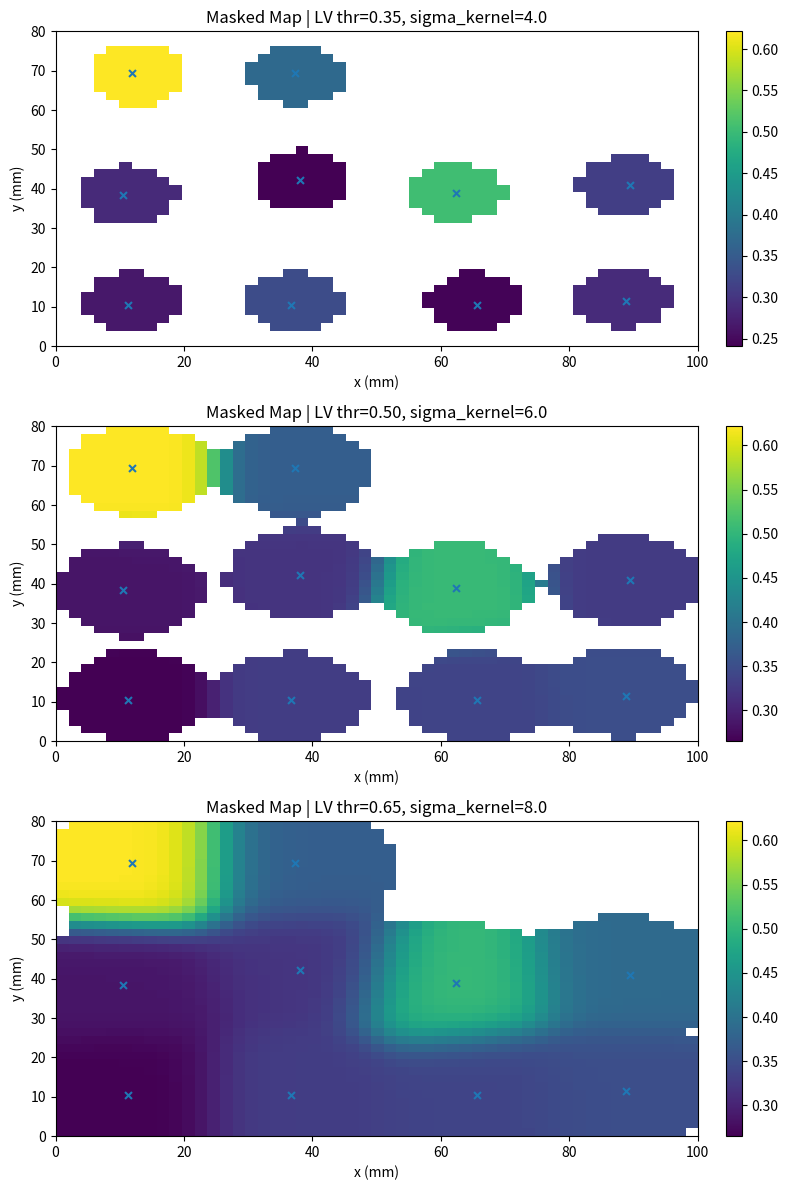

Python code for this plot:
import numpy as np
import pandas as pd
import matplotlib.pyplot as plt
from dataclasses import dataclass, asdict, replace
from pathlib import Path


# =========================================================
# 1) Configuration
# =========================================================

@dataclass
class DatasetConfig:
    # Global domain
    domain_width: float = 100.0
    domain_height: float = 80.0

    # Patch geometry
    patch_rows: int = 4
    patch_cols: int = 4
    electrode_spacing: float = 4.0

    # Dataset size
    n_samples: int = 1
    n_placements: int = 10

    # Time step between placements
    minutes_per_step: float = 25.0

    # Trajectory settings
    trajectory_mode: str = "zigzag"
    placement_jitter: float = 2.0
    angle_jitter_deg: float = 20.0

    # Hidden substrate
    n_sources: int = 2
    base_cv: float = 0.7
    min_cv: float = 0.20

    # Raw feature model parameters
    sigma_A: float = 18.0
    sigma_I: float = 15.0

    lat_noise_std: float = 2.0
    amp_noise_std: float = 0.05
    fi_noise_std: float = 0.03
    df_noise_std: float = 0.15

    amp_scale_1: float = 1.0
    amp_scale_2: float = 0.9

    fi_base: float = 0.20
    fi_alpha1: float = 0.18
    fi_alpha2: float = 0.18
    fi_beta: float = 0.30
    fi_gamma: float = 0.25

    df_base: float = 5.5
    df_lambda1: float = 1.0
    df_lambda2: float = 1.0
    df_mu: float = 1.2
    df_nu: float = 0.8

    # Dispersion weights
    disp_c1: float = 0.5
    disp_c2: float = 0.5

    # Smoothing / aggregation params
    sigma_smooth: float = 1.0
    sigma_kernel: float = 6.0
    low_voltage_threshold: float = 0.5
    grad_eps: float = 1e-6

    # Global map grid
    global_grid_step: float = 2.0

    # Confidence masking
    confidence_threshold_ratio: float = 0.15

    # PatchScore weights
    w1: float = 0.25
    w2: float = 0.25
    w3: float = 0.25
    w4: float = 0.25

    # DIC coefficients
    alpha: float = 0.4
    beta: float = 0.4
    gamma: float = 0.2

    random_seed: int = 42


# =========================================================
# 2) Utility functions
# =========================================================

def clamp(value, low, high):
    return max(low, min(high, value))


def rotation_matrix(angle_deg: float) -> np.ndarray:
    theta = np.deg2rad(angle_deg)
    c, s = np.cos(theta), np.sin(theta)
    return np.array([[c, -s],
                     [s,  c]])


def euclidean_distance(x1, y1, x2, y2):
    return np.sqrt((x1 - x2) ** 2 + (y1 - y2) ** 2)


def radial_bump(x, y, cx, cy, radius, strength):
    sigma = max(radius / 2.0, 1e-6)
    d2 = (x - cx) ** 2 + (y - cy) ** 2
    return strength * np.exp(-d2 / (2.0 * sigma ** 2))


def minmax_normalize(series: pd.Series, eps: float = 1e-8) -> pd.Series:
    return (series - series.min()) / (series.max() - series.min() + eps)


def gaussian_kernel_3x3():
    k = np.array([[1, 2, 1],
                  [2, 4, 2],
                  [1, 2, 1]], dtype=float)
    return k / k.sum()


def smooth_grid_3x3(grid: np.ndarray) -> np.ndarray:
    kernel = gaussian_kernel_3x3()
    padded = np.pad(grid, pad_width=1, mode="edge")
    out = np.zeros_like(grid, dtype=float)

    rows, cols = grid.shape
    for r in range(rows):
        for c in range(cols):
            window = padded[r:r+3, c:c+3]
            out[r, c] = np.sum(window * kernel)
    return out


# =========================================================
# 3) Hidden substrate generation
# =========================================================

def generate_hidden_substrate(config: DatasetConfig, rng: np.random.Generator) -> dict:
    W = config.domain_width
    H = config.domain_height
    margin = 12.0

    substrate = {}

    for k in range(1, config.n_sources + 1):
        substrate[f"source{k}_x"] = rng.uniform(margin, W - margin)
        substrate[f"source{k}_y"] = rng.uniform(margin, H - margin)

    substrate["block_x"] = rng.uniform(margin, W - margin)
    substrate["block_y"] = rng.uniform(margin, H - margin)
    substrate["block_radius"] = rng.uniform(8.0, 15.0)
    substrate["block_strength"] = rng.uniform(0.3, 0.7)

    substrate["lv_x"] = rng.uniform(margin, W - margin)
    substrate["lv_y"] = rng.uniform(margin, H - margin)
    substrate["lv_radius"] = rng.uniform(6.0, 14.0)
    substrate["lv_strength"] = rng.uniform(0.2, 0.6)

    substrate["vuln_x"] = rng.uniform(margin, W - margin)
    substrate["vuln_y"] = rng.uniform(margin, H - margin)
    substrate["vuln_radius"] = rng.uniform(8.0, 18.0)
    substrate["vuln_strength"] = rng.uniform(0.2, 0.8)

    return substrate


# =========================================================
# 4) Local patch geometry
# =========================================================

def build_local_patch_geometry(config: DatasetConfig) -> pd.DataFrame:
    rows = config.patch_rows
    cols = config.patch_cols
    spacing = config.electrode_spacing

    x = np.arange(cols) * spacing
    y = np.arange(rows) * spacing

    x = x - np.mean(x)
    y = y - np.mean(y)

    records = []
    electrode_id = 0

    for r, yy in enumerate(y):
        for c, xx in enumerate(x):
            records.append({
                "electrode_id": electrode_id,
                "row": r,
                "col": c,
                "x_local": float(xx),
                "y_local": float(yy),
            })
            electrode_id += 1

    return pd.DataFrame(records)


# =========================================================
# 5) Place patch on global domain
# =========================================================

def place_patch_on_global_domain(local_patch_df: pd.DataFrame,
                                 center_x: float,
                                 center_y: float,
                                 angle_deg: float) -> pd.DataFrame:
    df = local_patch_df.copy()

    R = rotation_matrix(angle_deg)
    local_xy = df[["x_local", "y_local"]].to_numpy()
    rotated_xy = local_xy @ R.T

    df["x_global"] = rotated_xy[:, 0] + center_x
    df["y_global"] = rotated_xy[:, 1] + center_y

    return df


# =========================================================
# 6) Trajectory generation
# =========================================================

def generate_trajectory(config: DatasetConfig, rng: np.random.Generator) -> pd.DataFrame:
    n = config.n_placements
    W = config.domain_width
    H = config.domain_height

    local_patch_df = build_local_patch_geometry(config)
    local_xy = local_patch_df[["x_local", "y_local"]].to_numpy()
    max_radius = np.sqrt((local_xy ** 2).sum(axis=1)).max()

    margin_x = max_radius + 2.0
    margin_y = max_radius + 2.0

    usable_w = W - 2 * margin_x
    usable_h = H - 2 * margin_y

    n_cols = int(np.ceil(np.sqrt(n)))
    n_rows = int(np.ceil(n / n_cols))

    xs = np.linspace(margin_x, margin_x + usable_w, n_cols)
    ys = np.linspace(margin_y, margin_y + usable_h, n_rows)

    centers = []
    for ridx, y in enumerate(ys):
        row_xs = xs if ridx % 2 == 0 else xs[::-1]
        for x in row_xs:
            centers.append((x, y))

    centers = centers[:n]

    records = []
    for k, (x0, y0) in enumerate(centers):
        x = x0 + rng.normal(0.0, config.placement_jitter)
        y = y0 + rng.normal(0.0, config.placement_jitter)

        x = clamp(x, margin_x, W - margin_x)
        y = clamp(y, margin_y, H - margin_y)

        angle = rng.normal(0.0, config.angle_jitter_deg)

        records.append({
            "placement_id": k,
            "time_index": k,
            "time_min": float(k * config.minutes_per_step),
            "center_x": float(x),
            "center_y": float(y),
            "angle_deg": float(angle),
        })

    return pd.DataFrame(records)


# =========================================================
# 7) Raw electrode-level feature generation
# =========================================================

def compute_raw_electrode_features(patch_df: pd.DataFrame,
                                   substrate: dict,
                                   config: DatasetConfig,
                                   rng: np.random.Generator) -> pd.DataFrame:
    df = patch_df.copy()

    x = df["x_global"].to_numpy()
    y = df["y_global"].to_numpy()

    d1 = euclidean_distance(x, y, substrate["source1_x"], substrate["source1_y"])
    d2 = euclidean_distance(x, y, substrate["source2_x"], substrate["source2_y"])

    S1 = np.exp(-d1 / config.sigma_I)
    S2 = np.exp(-d2 / config.sigma_I)
    interaction = S1 * S2

    block_field = radial_bump(
        x, y,
        substrate["block_x"], substrate["block_y"],
        substrate["block_radius"], substrate["block_strength"]
    )

    lv_field = radial_bump(
        x, y,
        substrate["lv_x"], substrate["lv_y"],
        substrate["lv_radius"], substrate["lv_strength"]
    )

    vuln_field = radial_bump(
        x, y,
        substrate["vuln_x"], substrate["vuln_y"],
        substrate["vuln_radius"], substrate["vuln_strength"]
    )

    v_eff = config.base_cv * (1.0 - block_field)
    v_eff = np.clip(v_eff, config.min_cv, None)

    T1 = d1 / v_eff
    T2 = d2 / v_eff

    lat_jitter = rng.normal(0.0, config.lat_noise_std, size=len(df))
    LAT = np.minimum(T1, T2) + vuln_field * lat_jitter
    LAT += rng.normal(0.0, 0.5, size=len(df))
    LAT = np.clip(LAT, 0.0, None)

    A = (
        config.amp_scale_1 * np.exp(-d1 / config.sigma_A)
        + config.amp_scale_2 * np.exp(-d2 / config.sigma_A)
        - lv_field
        + rng.normal(0.0, config.amp_noise_std, size=len(df))
    )
    A = np.clip(A, 0.0, None)

    FI = (
        config.fi_base
        + config.fi_alpha1 * S1
        + config.fi_alpha2 * S2
        + config.fi_beta * interaction
        + config.fi_gamma * vuln_field
        + rng.normal(0.0, config.fi_noise_std, size=len(df))
    )
    FI = np.clip(FI, 0.0, 1.0)

    DF = (
        config.df_base
        + config.df_lambda1 * S1
        + config.df_lambda2 * S2
        + config.df_mu * interaction
        + config.df_nu * vuln_field
        + rng.normal(0.0, config.df_noise_std, size=len(df))
    )
    DF = np.clip(DF, 3.0, 12.0)

    df["LAT"] = LAT
    df["A"] = A
    df["FI"] = FI
    df["DF"] = DF
    df["interaction"] = interaction

    return df


# =========================================================
# 8) Derived local features
# =========================================================

def compute_patch_gradients(lat_grid: np.ndarray, spacing: float):
    grad_y, grad_x = np.gradient(lat_grid, spacing, spacing)
    grad_mag = np.sqrt(grad_x ** 2 + grad_y ** 2)
    grad_angle = np.arctan2(grad_y, grad_x)
    return grad_x, grad_y, grad_mag, grad_angle


def compute_dispersion_for_patch(fi_grid: np.ndarray,
                                 a_grid: np.ndarray,
                                 config: DatasetConfig) -> np.ndarray:
    rows, cols = fi_grid.shape
    disp = np.zeros((rows, cols), dtype=float)

    for r in range(rows):
        for c in range(cols):
            fi_vals = []
            a_vals = []

            for rr in range(max(0, r - 1), min(rows, r + 2)):
                for cc in range(max(0, c - 1), min(cols, c + 2)):
                    if rr == r and cc == c:
                        continue
                    fi_vals.append(fi_grid[rr, cc])
                    a_vals.append(a_grid[rr, cc])

            fi_var = np.var(fi_vals) if fi_vals else 0.0
            a_var = np.var(a_vals) if a_vals else 0.0

            disp[r, c] = config.disp_c1 * fi_var + config.disp_c2 * a_var

    return disp


def compute_local_derived_features(patch_df: pd.DataFrame,
                                   config: DatasetConfig) -> pd.DataFrame:
    df = patch_df.copy().sort_values(["row", "col"]).reset_index(drop=True)

    rows = config.patch_rows
    cols = config.patch_cols
    spacing = config.electrode_spacing

    lat_grid = df["LAT"].to_numpy().reshape(rows, cols)
    fi_grid = df["FI"].to_numpy().reshape(rows, cols)
    a_grid = df["A"].to_numpy().reshape(rows, cols)

    grad_x, grad_y, grad_mag, grad_angle = compute_patch_gradients(lat_grid, spacing)
    disp_grid = compute_dispersion_for_patch(fi_grid, a_grid, config)

    df["LAT_grad_x"] = grad_x.reshape(-1)
    df["LAT_grad_y"] = grad_y.reshape(-1)
    df["LAT_grad_mag"] = grad_mag.reshape(-1)
    df["LAT_grad_angle"] = grad_angle.reshape(-1)
    df["Disp"] = disp_grid.reshape(-1)

    return df


# =========================================================
# 9) Patch-level descriptors
# =========================================================

def compute_std_for_patch(lat_grid: np.ndarray, spacing: float) -> float:
    rows, cols = lat_grid.shape
    vals = []

    for r in range(rows):
        for c in range(cols):
            if c + 1 < cols:
                vals.append(abs(lat_grid[r, c] - lat_grid[r, c + 1]) / spacing)
            if r + 1 < rows:
                vals.append(abs(lat_grid[r, c] - lat_grid[r + 1, c]) / spacing)

    return float(np.mean(vals)) if vals else 0.0


def compute_ics_for_patch(lat_grid: np.ndarray,
                          spacing: float,
                          config: DatasetConfig) -> float:
    lat_smooth = smooth_grid_3x3(lat_grid)

    grad_x, grad_y, grad_mag, grad_angle = compute_patch_gradients(lat_smooth, spacing)
    theta = np.mod(grad_angle, np.pi)

    rows, cols = lat_grid.shape
    edge_vals = []
    max_grad = max(float(np.max(grad_mag)), config.grad_eps)

    def angle_diff_axial(a, b):
        raw = abs(a - b)
        return min(raw, np.pi - raw)

    for r in range(rows):
        for c in range(cols):
            if c + 1 < cols:
                g1 = grad_mag[r, c]
                g2 = grad_mag[r, c + 1]
                w = 0.0 if (g1 < config.grad_eps or g2 < config.grad_eps) else (g1 * g2) / (max_grad ** 2)
                dtheta = angle_diff_axial(theta[r, c], theta[r, c + 1])
                edge_vals.append(w * dtheta)

            if r + 1 < rows:
                g1 = grad_mag[r, c]
                g2 = grad_mag[r + 1, c]
                w = 0.0 if (g1 < config.grad_eps or g2 < config.grad_eps) else (g1 * g2) / (max_grad ** 2)
                dtheta = angle_diff_axial(theta[r, c], theta[r + 1, c])
                edge_vals.append(w * dtheta)

    return float(np.mean(edge_vals)) if edge_vals else 0.0


def compute_patch_descriptors_for_one_patch(patch_df: pd.DataFrame,
                                            config: DatasetConfig) -> dict:
    df = patch_df.sort_values(["row", "col"]).reset_index(drop=True)
    rows = config.patch_rows
    cols = config.patch_cols
    spacing = config.electrode_spacing

    lat_grid = df["LAT"].to_numpy().reshape(rows, cols)

    std_p = compute_std_for_patch(lat_grid, spacing)
    ics_p = compute_ics_for_patch(lat_grid, spacing, config)
    disp_p = float(df["Disp"].mean())
    fi_burden = float(df["FI"].mean())
    lv_burden = float((df["A"] < config.low_voltage_threshold).mean())

    return {
        "STD_p": std_p,
        "ICS_p": ics_p,
        "Disp_p": disp_p,
        "FI_burden": fi_burden,
        "LV_burden": lv_burden,
    }


def normalize_and_score_patch_table(patch_df: pd.DataFrame,
                                    config: DatasetConfig) -> pd.DataFrame:
    out = patch_df.copy()

    out["STD_norm"] = minmax_normalize(out["STD_p"])
    out["ICS_norm"] = minmax_normalize(out["ICS_p"])
    out["Disp_norm"] = minmax_normalize(out["Disp_p"])
    out["FI_norm"] = minmax_normalize(out["FI_burden"])
    out["LV_norm"] = minmax_normalize(out["LV_burden"])

    out["DIC_p"] = (
        config.alpha * out["Disp_norm"]
        + config.beta * out["ICS_norm"]
        + config.gamma * (out["Disp_norm"] * out["ICS_norm"])
    )

    out["DIC_norm"] = minmax_normalize(out["DIC_p"])

    out["PatchScore"] = (
        config.w1 * out["DIC_norm"]
        + config.w2 * out["STD_norm"]
        + config.w3 * out["FI_norm"]
        + config.w4 * out["LV_norm"]
    )

    return out


# =========================================================
# 10) Global maps
# =========================================================

def build_global_grid(config: DatasetConfig):
    xs = np.arange(0.0, config.domain_width + config.global_grid_step, config.global_grid_step)
    ys = np.arange(0.0, config.domain_height + config.global_grid_step, config.global_grid_step)
    X, Y = np.meshgrid(xs, ys)
    return xs, ys, X, Y


def gaussian_kernel_2d(X, Y, cx, cy, sigma):
    return (1.0 / (2.0 * np.pi * sigma ** 2)) * np.exp(
        -((X - cx) ** 2 + (Y - cy) ** 2) / (2.0 * sigma ** 2)
    )


def compute_global_maps(patch_df: pd.DataFrame, config: DatasetConfig, eps: float = 1e-8):
    xs, ys, X, Y = build_global_grid(config)

    raw_global = np.zeros_like(X, dtype=float)
    confidence = np.zeros_like(X, dtype=float)

    for _, row in patch_df.iterrows():
        K = gaussian_kernel_2d(X, Y, row["center_x"], row["center_y"], config.sigma_kernel)
        raw_global += row["PatchScore"] * K
        confidence += K

    normalized_score = raw_global / (confidence + eps)

    conf_thr = config.confidence_threshold_ratio * float(np.max(confidence))
    masked_score = np.where(confidence >= conf_thr, normalized_score, np.nan)

    return xs, ys, raw_global, confidence, normalized_score, masked_score, conf_thr


# =========================================================
# 11) Full pipeline for one config
# =========================================================

def run_pipeline_for_config(config: DatasetConfig, substrate: dict, placement_df: pd.DataFrame):
    local_patch_df = build_local_patch_geometry(config)
    rng = np.random.default_rng(config.random_seed)

    patch_rows = []

    for _, placement in placement_df.iterrows():
        patch_df = place_patch_on_global_domain(
            local_patch_df=local_patch_df,
            center_x=placement["center_x"],
            center_y=placement["center_y"],
            angle_deg=placement["angle_deg"],
        )

        patch_df = compute_raw_electrode_features(
            patch_df=patch_df,
            substrate=substrate,
            config=config,
            rng=rng
        )

        patch_df = compute_local_derived_features(
            patch_df=patch_df,
            config=config
        )

        desc = compute_patch_descriptors_for_one_patch(patch_df, config)
        desc.update({
            "placement_id": int(placement["placement_id"]),
            "time_index": int(placement["time_index"]),
            "time_min": float(placement["time_min"]),
            "center_x": float(placement["center_x"]),
            "center_y": float(placement["center_y"]),
            "angle_deg": float(placement["angle_deg"]),
        })
        patch_rows.append(desc)

    patch_summary_df = pd.DataFrame(patch_rows)
    patch_summary_df = normalize_and_score_patch_table(patch_summary_df, config)

    xs, ys, raw_global, confidence, normalized_score, masked_score, conf_thr = compute_global_maps(
        patch_df=patch_summary_df,
        config=config
    )

    n_masked_valid = int(np.sum(~np.isnan(masked_score)))

    summary = {
        "low_voltage_threshold": config.low_voltage_threshold,
        "sigma_kernel": config.sigma_kernel,
        "patchscore_mean": float(patch_summary_df["PatchScore"].mean()),
        "patchscore_max": float(patch_summary_df["PatchScore"].max()),
        "maskedscore_max": float(np.nanmax(masked_score)),
        "confidence_max": float(np.max(confidence)),
        "confidence_threshold": float(conf_thr),
        "n_masked_valid_pixels": n_masked_valid,
    }

    return patch_summary_df, xs, ys, raw_global, confidence, normalized_score, masked_score, summary


# =========================================================
# 12) Visualization
# =========================================================

def plot_sensitivity_maps(results, output_path: Path):
    n = len(results)
    fig, axes = plt.subplots(nrows=n, ncols=1, figsize=(8, 4 * n))

    if n == 1:
        axes = [axes]

    for ax, item in zip(axes, results):
        masked_score = item["masked_score"]
        config = item["config"]
        placement_df = item["placement_df"]

        extent = [0, config.domain_width, 0, config.domain_height]
        im = ax.imshow(masked_score, origin="lower", extent=extent, aspect="auto")
        ax.scatter(placement_df["center_x"], placement_df["center_y"], s=25, marker="x")
        ax.set_title(
            f"Masked Map | LV thr={config.low_voltage_threshold:.2f}, "
            f"sigma_kernel={config.sigma_kernel:.1f}"
        )
        ax.set_xlabel("x (mm)")
        ax.set_ylabel("y (mm)")
        fig.colorbar(im, ax=ax, fraction=0.046, pad=0.04)

    fig.tight_layout()
    fig.savefig(output_path, dpi=220, bbox_inches="tight")
    plt.close(fig)


# =========================================================
# 13) Main
# =========================================================

if __name__ == "__main__":
    base_config = DatasetConfig(
        n_samples=1,
        n_placements=10,
        random_seed=42
    )

    rng = np.random.default_rng(base_config.random_seed)

    # Freeze the hidden world and trajectory so comparison is fair
    substrate = generate_hidden_substrate(base_config, rng)
    placement_df = generate_trajectory(base_config, rng)

    # Sensitivity settings
    lv_thresholds = [0.35, 0.50, 0.65]
    sigma_kernels = [4.0, 6.0, 8.0]

    experiment_configs = [
        replace(base_config, low_voltage_threshold=lv, sigma_kernel=sk)
        for lv, sk in zip(lv_thresholds, sigma_kernels)
    ]

    results = []
    summary_rows = []

    output_dir = Path("manual_check_sensitivity")
    output_dir.mkdir(parents=True, exist_ok=True)

    for i, cfg in enumerate(experiment_configs):
        patch_df, xs, ys, raw_global, confidence, normalized_score, masked_score, summary = run_pipeline_for_config(
            config=cfg,
            substrate=substrate,
            placement_df=placement_df
        )

        results.append({
            "config": cfg,
            "placement_df": placement_df,
            "patch_df": patch_df,
            "masked_score": masked_score,
        })
        summary_rows.append(summary)

        patch_df.to_csv(output_dir / f"patch_summary_run_{i}.csv", index=False)
        pd.DataFrame(masked_score, index=ys, columns=xs).to_csv(output_dir / f"masked_map_run_{i}.csv")

    summary_df = pd.DataFrame(summary_rows)
    summary_df.to_csv(output_dir / "sensitivity_summary.csv", index=False)

    plot_sensitivity_maps(results, output_dir / "sensitivity_masked_maps.png")

    print("Sensitivity-analysis files saved to: manual_check_sensitivity/")

    print("\nSensitivity summary:")
    print(summary_df)
